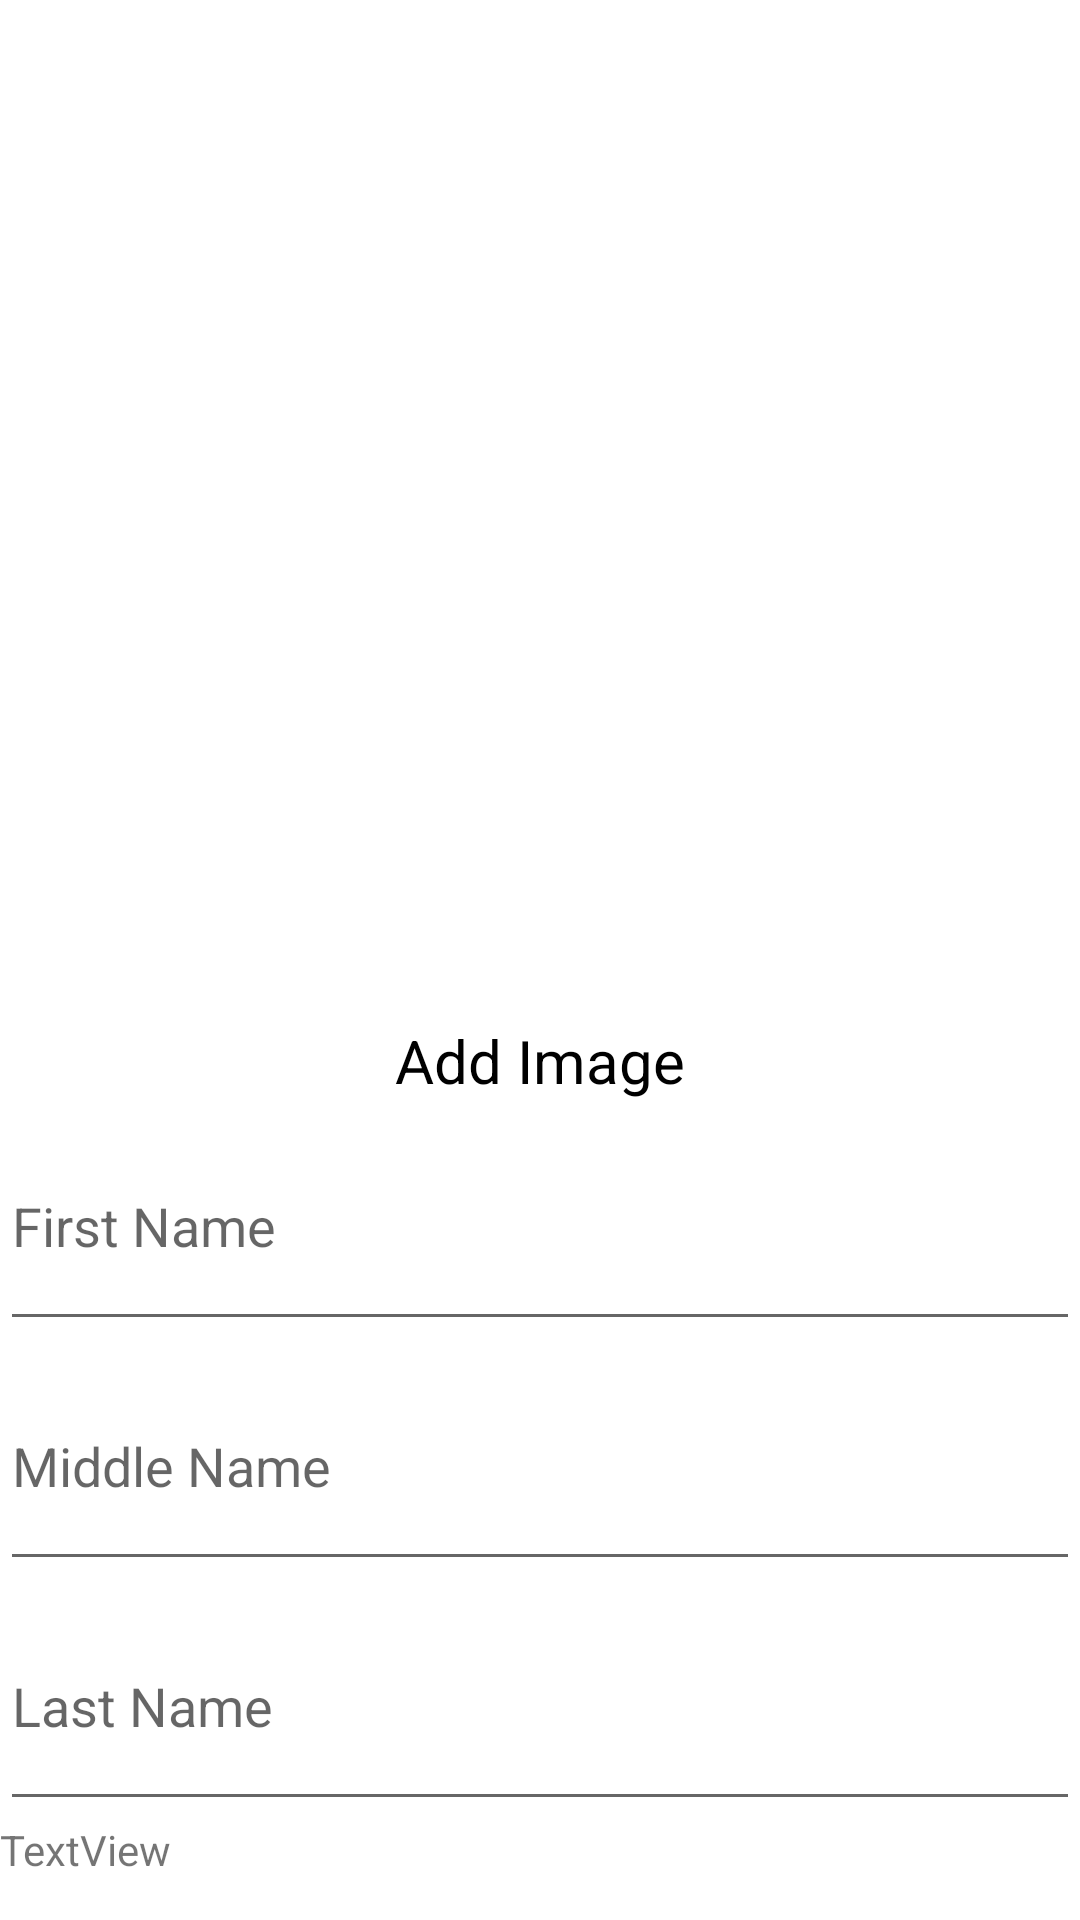

Reconstruct the res/layout file that produces this screen, plus the resources it refers to.
<!-- AndroidManifest.xml: application theme Theme.Lifecycle_management_and_intents -->
<!-- res/layout/activity_main.xml -->
<?xml version="1.0" encoding="utf-8"?>
<androidx.constraintlayout.widget.ConstraintLayout xmlns:android="http://schemas.android.com/apk/res/android"
    xmlns:app="http://schemas.android.com/apk/res-auto"
    xmlns:tools="http://schemas.android.com/tools"
    android:layout_width="match_parent"
    android:layout_height="match_parent"
    tools:context=".MainActivity">

    <LinearLayout
        android:id="@+id/linearLayout"
        android:layout_width="match_parent"
        android:layout_height="match_parent"
        android:orientation="vertical"
        app:layout_constraintTop_toTopOf="parent">

        <ImageButton
            android:id="@+id/imageButton"
            android:layout_width="300dp"
            android:layout_height="300dp"
            android:layout_marginTop="20dp"
            android:layout_marginBottom="20dp"
            android:background="@drawable/img"
            android:scaleType="fitXY"
            android:layout_gravity="center"/>

        <TextView
            android:id="@+id/textView"
            android:layout_width="wrap_content"
            android:layout_height="wrap_content"
            android:layout_gravity="center"
            android:text="Add Image"
            android:textColor="#000000"
            android:textSize="20sp" />

        <EditText
            android:id="@+id/firstNameTxt"
            android:layout_width="match_parent"
            android:layout_height="80dp"
            android:ems="10"
            android:hint="First Name"
            android:inputType="textPersonName"
            app:layout_constraintBottom_toBottomOf="parent" />

        <EditText
            android:id="@+id/midNameTxt"
            android:layout_width="match_parent"
            android:layout_height="80dp"
            android:ems="10"
            android:hint="Middle Name"
            android:inputType="textPersonName" />

        <EditText
            android:id="@+id/lastNameTxt"
            android:layout_width="match_parent"
            android:layout_height="80dp"
            android:ems="10"
            android:hint="Last Name"
            android:inputType="textPersonName" />

        <TextView
            android:id="@+id/fullTextView"
            android:layout_width="match_parent"
            android:layout_height="wrap_content"
            android:text="TextView" />

        <Button
            android:id="@+id/saveBtn"
            android:layout_width="200dp"
            android:layout_height="60dp"
            android:text="Save"
            android:layout_gravity="center"
            android:layout_marginTop="10dp"/>
    </LinearLayout>


</androidx.constraintlayout.widget.ConstraintLayout>
<!-- resources referenced by this layout -->
<resources>
  <!-- drawable img (drawable) -->
  <?xml version="1.0" encoding="utf-8"?>
  <layer-list xmlns:android="http://schemas.android.com/apk/res/android">
      <item android:drawable="@drawable/round_btn"/>
      <item android:drawable="@drawable/ic_launcher_foreground"/>
  </layer-list>
  <style name="Theme.Lifecycle_management_and_intents" parent="Theme.MaterialComponents.DayNight.DarkActionBar">
          
          <item name="colorPrimary">@color/purple_500</item>
          <item name="colorPrimaryVariant">@color/purple_700</item>
          <item name="colorOnPrimary">@color/white</item>
          
          <item name="colorSecondary">@color/teal_200</item>
          <item name="colorSecondaryVariant">@color/teal_700</item>
          <item name="colorOnSecondary">@color/black</item>
          
          <item name="android:statusBarColor">?attr/colorPrimaryVariant</item>
          
      </style>
  <!-- drawable round_btn (drawable) -->
  <?xml version="1.0" encoding="utf-8"?>
  <shape xmlns:android="http://schemas.android.com/apk/res/android"
      android:shape="ring"
      android:innerRadius="0dp"
      android:thicknessRatio="2"
      android:useLevel="false">
      <solid android:color="#333" />
      <stroke
          android:width="4dp"
          android:color="#0E8493"
          />
  </shape>
  <!-- not gathered from this repository: default colours our renderer supplied (Android Studio template values) -->
  <color name="purple_500">#FF6200EE</color>
  <color name="purple_700">#FF3700B3</color>
  <color name="teal_200">#FF03DAC5</color>
  <color name="teal_700">#FF018786</color>
  <color name="black">#FF000000</color>
  <color name="white">#FFFFFFFF</color>
</resources>
